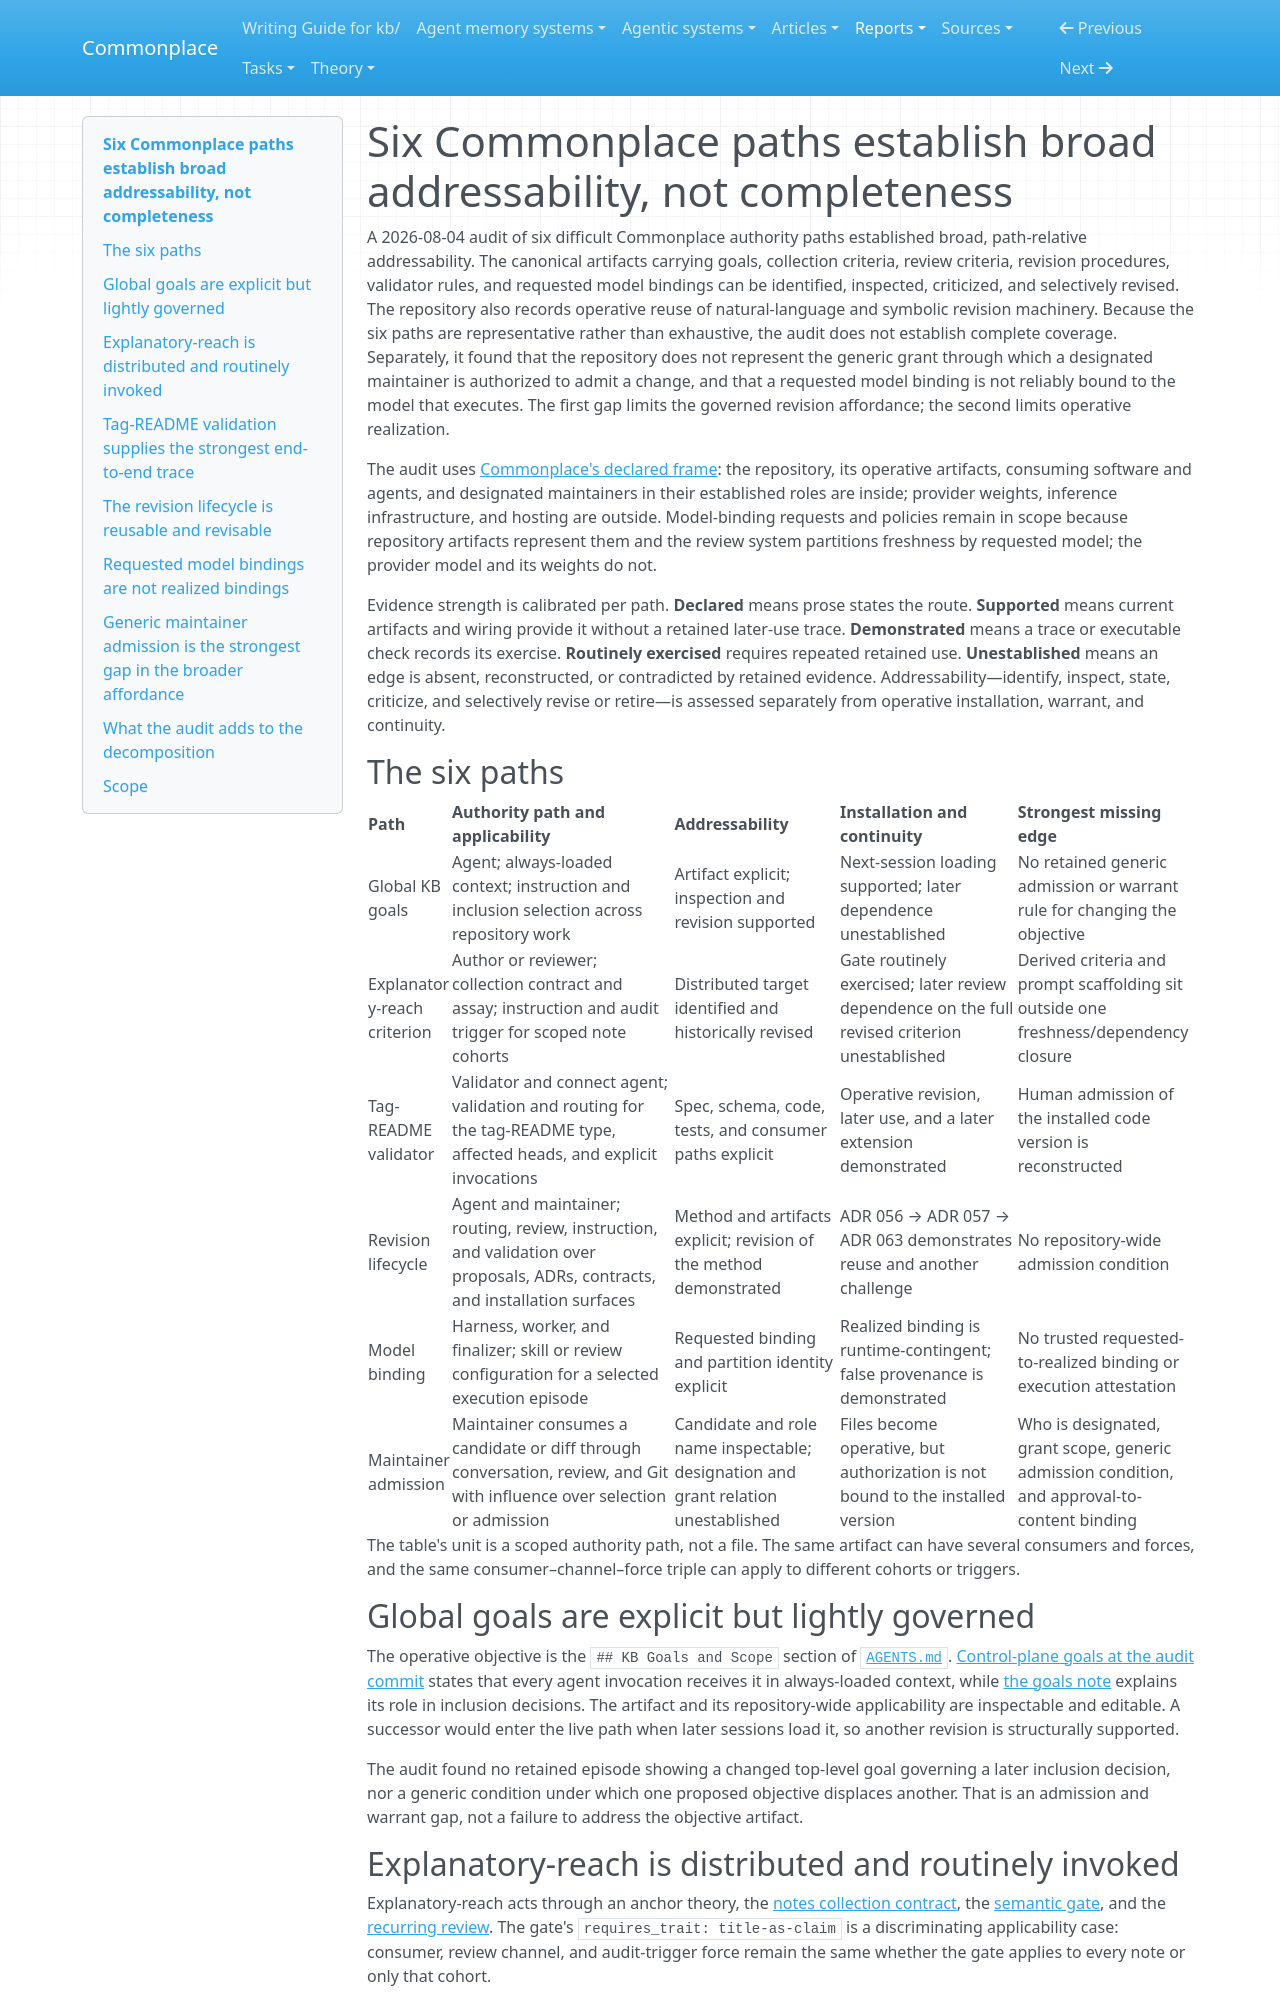

repository: zby/commonplace · page: reports/retained/six-commonplace-paths-establish-broad-addressability-not-completeness/index.html · generator: mkdocs

---
description: "A six-path Commonplace audit establishes broad path-relative addressability without establishing completeness, while exposing separate admission and model-realization gaps in the broader revision affordance"
type: types/note.md
traits: [title-as-claim, synthesis, has-comparison, has-implementation]
tags: [artifact-analysis, self-improving-systems, reflection, learning-theory]
---

# Six Commonplace paths establish broad addressability, not completeness

A 2026-08-04 audit of six difficult Commonplace authority paths established broad, path-relative addressability. The canonical artifacts carrying goals, collection criteria, review criteria, revision procedures, validator rules, and requested model bindings can be identified, inspected, criticized, and selectively revised. The repository also records operative reuse of natural-language and symbolic revision machinery. Because the six paths are representative rather than exhaustive, the audit does not establish complete coverage. Separately, it found that the repository does not represent the generic grant through which a designated maintainer is authorized to admit a change, and that a requested model binding is not reliably bound to the model that executes. The first gap limits the governed revision affordance; the second limits operative realization.

The audit uses [Commonplace's declared frame](../../reference/commonplace-declared-frame.md): the repository, its operative artifacts, consuming software and agents, and designated maintainers in their established roles are inside; provider weights, inference infrastructure, and hosting are outside. Model-binding requests and policies remain in scope because repository artifacts represent them and the review system partitions freshness by requested model; the provider model and its weights do not.

Evidence strength is calibrated per path. **Declared** means prose states the route. **Supported** means current artifacts and wiring provide it without a retained later-use trace. **Demonstrated** means a trace or executable check records its exercise. **Routinely exercised** requires repeated retained use. **Unestablished** means an edge is absent, reconstructed, or contradicted by retained evidence. Addressability—identify, inspect, state, criticize, and selectively revise or retire—is assessed separately from operative installation, warrant, and continuity.

## The six paths

| Path | Authority path and applicability | Addressability | Installation and continuity | Strongest missing edge |
|---|---|---|---|---|
| Global KB goals | Agent; always-loaded context; instruction and inclusion selection across repository work | Artifact explicit; inspection and revision supported | Next-session loading supported; later dependence unestablished | No retained generic admission or warrant rule for changing the objective |
| Explanatory-reach criterion | Author or reviewer; collection contract and assay; instruction and audit trigger for scoped note cohorts | Distributed target identified and historically revised | Gate routinely exercised; later review dependence on the full revised criterion unestablished | Derived criteria and prompt scaffolding sit outside one freshness/dependency closure |
| Tag-README validator | Validator and connect agent; validation and routing for the tag-README type, affected heads, and explicit invocations | Spec, schema, code, tests, and consumer paths explicit | Operative revision, later use, and a later extension demonstrated | Human admission of the installed code version is reconstructed |
| Revision lifecycle | Agent and maintainer; routing, review, instruction, and validation over proposals, ADRs, contracts, and installation surfaces | Method and artifacts explicit; revision of the method demonstrated | ADR 056 → ADR 057 → ADR 063 demonstrates reuse and another challenge | No repository-wide admission condition |
| Model binding | Harness, worker, and finalizer; skill or review configuration for a selected execution episode | Requested binding and partition identity explicit | Realized binding is runtime-contingent; false provenance is demonstrated | No trusted requested-to-realized binding or execution attestation |
| Maintainer admission | Maintainer consumes a candidate or diff through conversation, review, and Git with influence over selection or admission | Candidate and role name inspectable; designation and grant relation unestablished | Files become operative, but authorization is not bound to the installed version | Who is designated, grant scope, generic admission condition, and approval-to-content binding |

The table's unit is a scoped authority path, not a file. The same artifact can have several consumers and forces, and the same consumer–channel–force triple can apply to different cohorts or triggers.

## Global goals are explicit but lightly governed

The operative objective is the `## KB Goals and Scope` section of [`AGENTS.md`](../../../AGENTS.md). [Control-plane goals at the audit commit](https://github.com/zby/commonplace/blob/68634f39a12b5e69edbf5505cc3f279a97a91394/kb/reference/control-plane-goals.md) states that every agent invocation receives it in always-loaded context, while [the goals note](../../theory/kb-goals-in-always-loaded-context-guide-inclusion-decisions.md) explains its role in inclusion decisions. The artifact and its repository-wide applicability are inspectable and editable. A successor would enter the live path when later sessions load it, so another revision is structurally supported.

The audit found no retained episode showing a changed top-level goal governing a later inclusion decision, nor a generic condition under which one proposed objective displaces another. That is an admission and warrant gap, not a failure to address the objective artifact.
